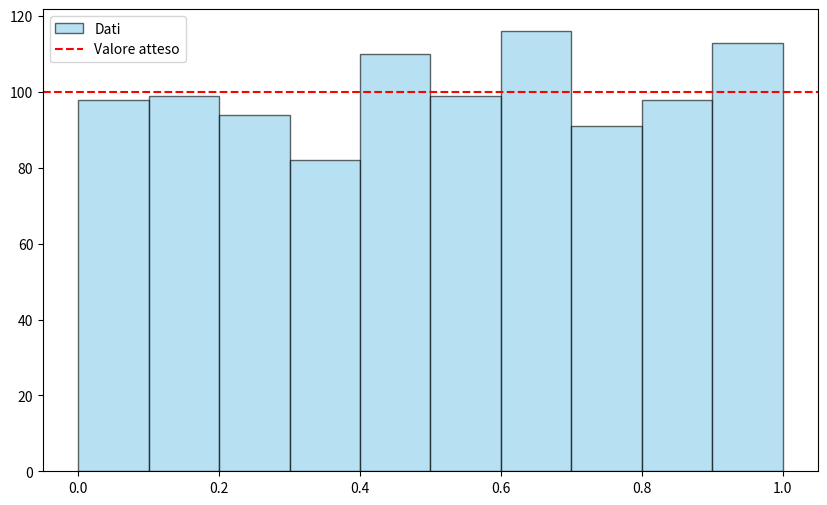

Write Python code to recreate this figure.
import numpy as np
import matplotlib.pyplot as plt
from scipy.stats import binom, poisson

# Parametri iniziali
N = 1000
n_bins = 10

# Generazione dati e istogramma
dati = np.random.uniform(0, 1, N)

plt.figure(figsize=(10, 6))
conteggi, bordi, _ = plt.hist(dati, bins=n_bins, range=(0, 1), color='skyblue', alpha=0.6, label='Dati', edgecolor='black')

# Calcoli 
p = 1 / n_bins
mu = N * p
sigma = np.sqrt(N * p * (1 - p))

print(f"Probabilità p: {p}")
print(f"Valore atteso (mu): {mu}")
print(f"Deviazione std (sigma): {sigma:.2f}")

# Linea del valore atteso
plt.axhline(mu, color='red', linestyle='--', label='Valore atteso')
plt.legend()
plt.show()
